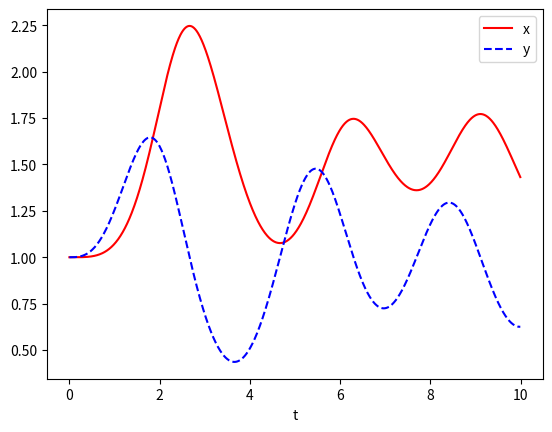
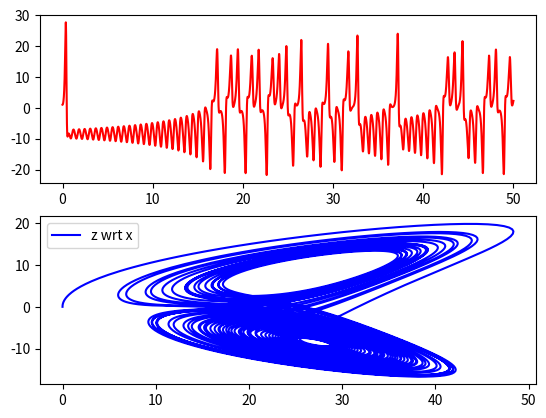

Source code (Python) for these figures, in order:

import math
import matplotlib.pyplot as plt
import numpy as np

def f(r, t):
    x, y = r[0], r[1]
    fx = x * y - x
    fy = y - x * y + np.sin(t) ** 2
    return np.array([fx, fy], float)

a = 0.0
b = 10.0
N = 1000
h = (b - a) / N

tpoints = np.arange(a, b, h)
xpoints = []
ypoints = []
r = np.array([1.0, 1.0], float)

for t in tpoints:
    xpoints.append(r[0])
    ypoints.append(r[1])
    k1 = h * f(r, t)
    k2 = h * f(r + 0.5 * k1, t + 0.5 * h)
    k3 = h * f(r + 0.5 * k2, t + 0.5 * h)
    k4 = h * f(r + k3, t + h)
    r += (k1 + 2 * k2 + 2 * k3 + k4) / 6

plt.figure()
plt.plot(tpoints, xpoints, c = "r", label = "x")
plt.plot(tpoints, ypoints, c = "b", linestyle = "--", label = "y")
plt.xlabel("t")
plt.legend(loc = "best")
plt.show()

#%%

def lorenz(r, t):
    x, y, z = r[0], r[1], r[2]
    fx = s * (y - x)
    fy = R * x - y - x * z
    fz = x * y - B * z
    return np.array([fx, fy, fz], float)

a = 0.0
b = 50.0
N = 10000
h = (b - a) / N
s = 10
R = 28
B = 8 / 3

tpoints = np.arange(a, b, h)
xpoints = []
ypoints = []
zpoints = []
r = np.array([0.0, 1.0, 0.0], float)

for t in tpoints:
    xpoints.append(r[0])
    ypoints.append(r[1])
    zpoints.append(r[2])
    k1 = h * lorenz(r, t)
    k2 = h * lorenz(r + 0.5 * k1, t + 0.5 * h)
    k3 = h * lorenz(r + 0.5 * k2, t + 0.5 * h)
    k4 = h * lorenz(r + k3, t + h)
    r += (k1 + 2 * k2 + 2 * k3 + k4) / 6

plt.figure()
plt.subplot(211)
plt.plot(tpoints, ypoints, c = "r", label = "y")
plt.subplot(212)
plt.plot(zpoints, xpoints, c = "b", label = "z wrt x")
plt.legend(loc = "best")
plt.show()